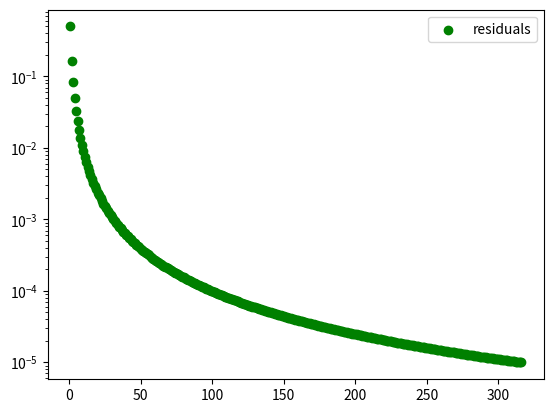

Source code (Python):
import matplotlib.pyplot as plt


def berekening():
    x = []
    i = 0
    j = 1
    k = 0

    # beginwaarden in list steken
    x.append(j)
    x.append(k)

    residuals = []
    iteraties = []

    # x[-1] = laatste element van lijst
    # convergentiecriteria opstellen
    while abs(x[-1] - x[-2]) > 0.00001:
        i = i + 1
        j = -i / (i+1)

        # uitkomst toevoegen aan lijst
        x.append(j)

        # residual toevoegen aan lijst
        residuals.append(abs(x[-1] - x[-2]))

        # aantal iteraties toevoegen aan lijst
        iteraties.append(i)

        plt.scatter(i, j, color='r')

    print(x)

    plt.show()
    plt.yscale("log")
    plt.scatter(iteraties, residuals, color='g', label="residuals")
    plt.legend()
    plt.show()

    # for i in range(30):
    #     uitkomst = -i / (i+1)
    #     x.append(uitkomst)

    # for h in range(len(x)):
    #     plt.scatter(h, x[h], color='r')


berekening()

#besluit: functie convergeerd naar een waarde namelijk -1 dus we gaan convergentiecriteria opstellen
